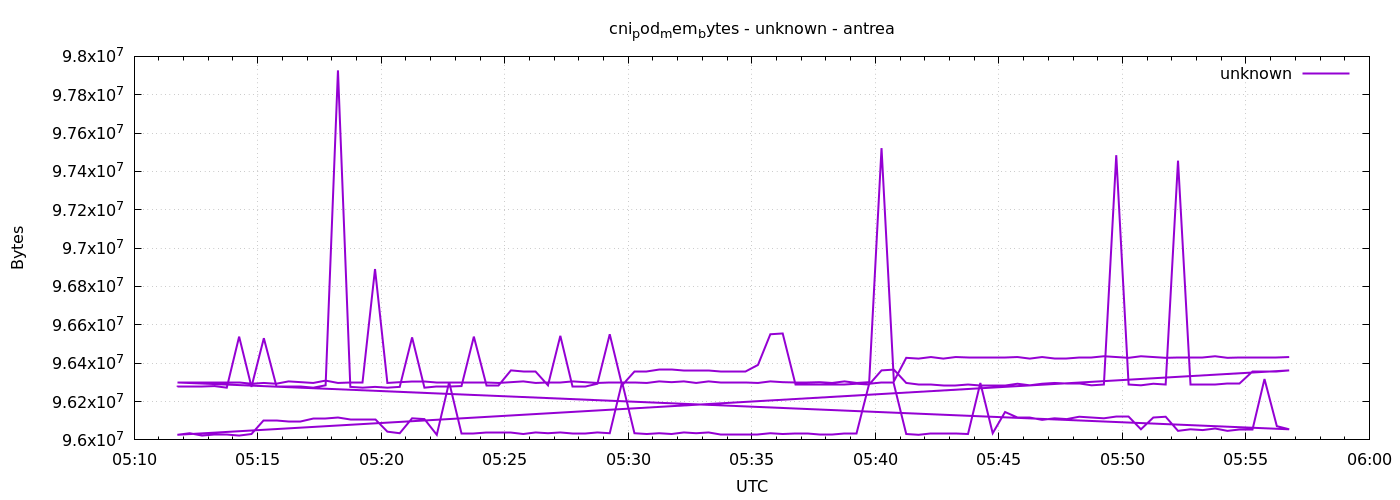

Data behind this chart, as committed beside it:
1777957905	96276480
1777957935	96276480
1777957965	96276480
1777957995	96280576
1777958025	96272384
1777958055	96538624
1777958085	96276480
1777958115	96530432
1777958145	96276480
1777958175	96276480
1777958205	96276480
1777958235	96272384
1777958265	96284672
1777958295	97927168
1777958325	96276480
1777958355	96272384
1777958385	96276480
1777958415	96272384
1777958445	96276480
1777958475	96534528
1777958505	96272384
1777958535	96276480
1777958565	96276480
1777958595	96280576
1777958625	96538624
1777958655	96284672
1777958685	96284672
1777958715	96362496
1777958745	96358400
1777958775	96358400
1777958805	96284672
1777958835	96542720
1777958865	96280576
1777958895	96280576
1777958925	96292864
1777958955	96550912
1777958985	96284672
1777959015	96358400
1777959045	96358400
1777959075	96366592
1777959105	96366592
1777959135	96362496
1777959165	96362496
1777959195	96362496
1777959225	96358400
1777959255	96358400
1777959285	96358400
1777959315	96391168
1777959345	96550912
1777959375	96555008
1777959405	96288768
1777959435	96288768
1777959465	96288768
1777959495	96288768
1777959525	96288768
1777959555	96292864
1777959585	96288768
1777959615	96362496
1777959645	96366592
1777959675	96296960
1777959705	96288768
... 212 more rows
